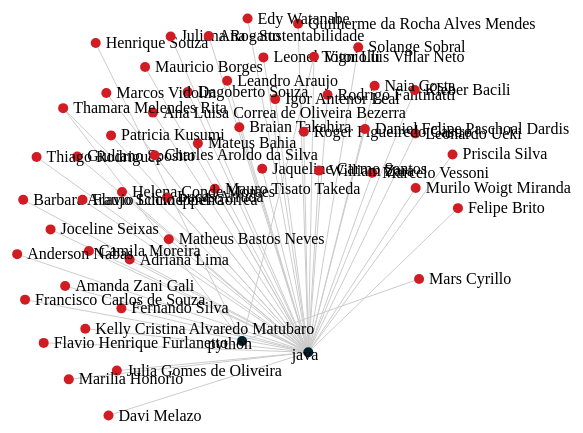
D3 v3 page, settled after 480 driven frames (8 s of simulated time); the page loaded 1 data file(s).



var w = 1200,
    h = 700;

var circleWidth = 5;

var fontFamily = 'Bree Serif',
    fontSizeHighlight = '1.5em',
    fontSizeNormal = '1em';

var palette = {
      "lightgray": "#819090",
      "gray": "#708284",
      "mediumgray": "#536870",
      "darkgray": "#475B62",

      "darkblue": "#0A2933",
      "darkerblue": "#042029",

      "paleryellow": "#FCF4DC",
      "paleyellow": "#EAE3CB",
      "yellow": "#A57706",
      "orange": "#BD3613",
      "red": "#D11C24",
      "pink": "#C61C6F",
      "purple": "#595AB7",
      "blue": "#2176C7",
      "green": "#259286",
      "yellowgreen": "#738A05"
  }          


var vis = d3.select("body")
    .append("svg:svg")
      //.attr("class", "stage")
      .attr("width", w)
      .attr("height", h);

//d3.json("ciandti_persons_words.json", function(error, graph) {

d3.json("ciandti_d3_data_java_python.json", function(error, graph) {

        var force = d3.layout.force()
            .nodes(graph.nodes)
            .links(graph.links)
            .gravity(1)
            .charge(-1000)
            .linkDistance(300)
            .size([w, h]);

       var link = vis.selectAll(".link")
              .data(graph.links)
              .enter().append("line")
                .attr("class", "link")
                .attr("stroke", "#CCC")
                .attr("fill", "none");

       var node = vis.selectAll("circle.node")
            .data(graph.nodes)
            .enter().append("g")
            .attr("class", "node")

            //MOUSEOVER
            .on("mouseover", function(d,i) {
              if (d.type=='person') {
                //CIRCLE
                d3.select(this).selectAll("circle")
                .transition()
                .duration(250)
                .style("cursor", "none")     
                .attr("r", circleWidth+3)
                .attr("fill",palette.orange);

                //TEXT
                d3.select(this).select("text")
                .transition()
                .style("cursor", "none")     
                .duration(250)
                .style("cursor", "none")     
                .attr("font-size","1.5em")
                .attr("x", 15 )
                .attr("y", 5 )
              } else {
                //CIRCLE
                d3.select(this).selectAll("circle")
                .style("cursor", "none")     

                //TEXT
                d3.select(this).select("text")
                .style("cursor", "none")     
              }
            })

            //MOUSEOUT
            .on("mouseout", function(d,i) {
              if (d.type=='person') {
                //CIRCLE
                d3.select(this).selectAll("circle")
                .transition()
                .duration(250)
                .attr("r", circleWidth)
                .attr("fill",palette.pink);

                //TEXT
                d3.select(this).select("text")
                .transition()
                .duration(250)
                .attr("font-size","1em")
                .attr("x", 8 )
                .attr("y", 4 )
              }
            })

            .call(force.drag);


          //CIRCLE
          node.append("svg:circle")
            .attr("cx", function(d) { return d.x; })
            .attr("cy", function(d) { return d.y; })
            .attr("r", circleWidth)
            .attr("fill", function(d, i) { if (d.type=='person') { return  palette.red; } else { return palette.darkerblue } } )

          //TEXT
          node.append("text")
            .text(function(d, i) { return d.key; })
          .attr("x",    function(d, i) { return circleWidth + 5; })
            .attr("y",            function(d, i) { if (d.type=='person') { return circleWidth + 0 }    else { return 8 } })
            .attr("font-family",  "Bree Serif")
            .attr("fill", "black")
            .attr("font-size",    function(d, i) {  return  "1em"; })
            .attr("text-anchor",  function(d, i) { if (d.type=='person') { return  "beginning"; }      else { return "end" } })



      force.on("tick", function(e) {
        node.attr("transform", function(d, i) {     
              return "translate(" + d.x + "," + d.y + ")"; 
          });
          
         link.attr("x1", function(d)   { return d.source.x; })
             .attr("y1", function(d)   { return d.source.y; })
             .attr("x2", function(d)   { return d.target.x; })
             .attr("y2", function(d)   { return d.target.y; })
      });

      force.start();
});



### data: ciandti_d3_data_java_python.json
{
 "links": [
  {
   "source": 44,
   "strength": 1,
   "target": 52
  },
  {
   "source": 19,
   "strength": 4,
   "target": 52
  },
  {
   "source": 28,
   "strength": 1,
   "target": 52
  },
  {
   "source": 47,
   "strength": 2,
   "target": 52
  },
  {
   "source": 17,
   "strength": 1,
   "target": 52
  },
  {
   "source": 14,
   "strength": 2,
   "target": 52
  },
  {
   "source": 13,
   "strength": 2,
   "target": 52
  },
  {
   "source": 27,
   "strength": 2,
   "target": 52
  },
  "... 46 more items"
 ],
 "nodes": [
  {
   "idx": 0,
   "key": "Adriana Lima",
   "type": "person"
  },
  {
   "idx": 1,
   "key": "Rodrigo Fantinatti",
   "type": "person"
  },
  {
   "idx": 2,
   "key": "Mauro Tisato Takeda",
   "type": "person"
  },
  {
   "idx": 3,
   "key": "Davi Melazo",
   "type": "person"
  },
  {
   "idx": 4,
   "key": "Camila Moreira",
   "type": "person"
  },
  {
   "idx": 5,
   "key": "Guilherme da Rocha Alves Mendes",
   "type": "person"
  },
  {
   "idx": 6,
   "key": "Priscila Silva",
   "type": "person"
  },
  {
   "idx": 7,
   "key": "Henrique Souza",
   "type": "person"
  },
  "... 46 more items"
 ]
}